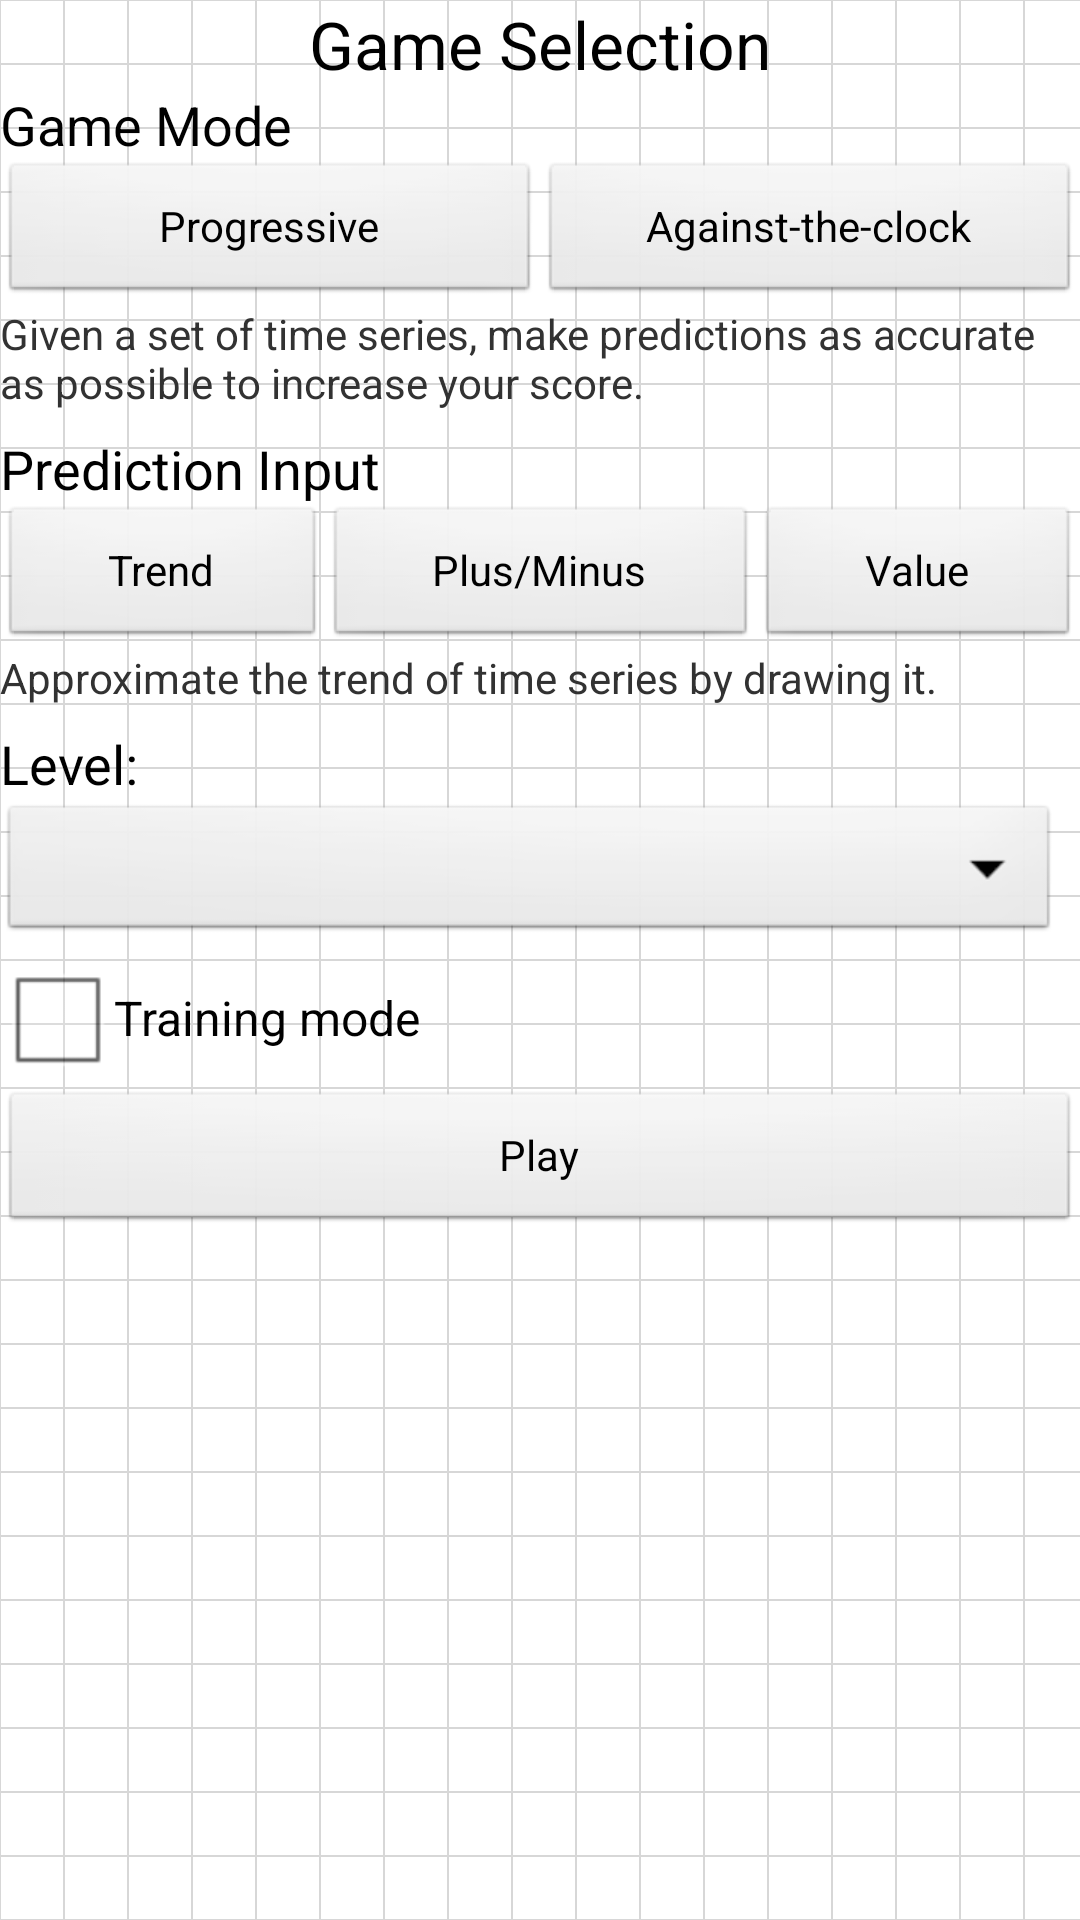

This screen was rendered from an Android layout file. Write that file and the resources it references.
<!-- AndroidManifest.xml: application theme AppTheme -->
<!-- res/layout/activity_playmenu.xml -->
<RelativeLayout xmlns:android="http://schemas.android.com/apk/res/android"
    xmlns:tools="http://schemas.android.com/tools"
    android:layout_width="match_parent"
    android:layout_height="match_parent"
    android:background="@drawable/gridcell"
    android:tileMode="repeat" >

    <TextView
            android:id="@+id/textView1"
            android:layout_width="wrap_content"
            android:layout_height="wrap_content"
            android:text="@string/playmenu_title_main"
            android:layout_centerHorizontal="true"
            android:textAppearance="?android:attr/textAppearanceLarge" />

  

        

    <LinearLayout
        android:id="@+id/linearLayout1"
        android:layout_width="match_parent"
        android:layout_height="wrap_content"
        android:layout_alignParentLeft="true"
        android:layout_below="@+id/textView1"
        android:orientation="vertical" >

        <TextView
            android:id="@+id/textView2"
            android:layout_width="wrap_content"
            android:layout_height="wrap_content"
            android:text="@string/playmenu_title_gamemode"
            android:textAppearance="?android:attr/textAppearanceMedium" />

        <LinearLayout
            android:layout_width="match_parent"
            android:layout_height="wrap_content" >

            <Button
                android:id="@+id/button_gamemode_normal"
                android:layout_width="fill_parent"
                android:layout_height="wrap_content"
                android:layout_weight="1"
                android:text="@string/playmenu_button_gamemode_normal" />

            <Button
                android:id="@+id/button_gamemode_againstclock"
                android:layout_width="fill_parent"
                android:layout_height="wrap_content"
                android:layout_weight="1"
                android:text="@string/playmenu_button_gamemode_againstclock" />
        </LinearLayout>

        <TextView
            android:id="@+id/description_gamemode"
            android:layout_width="wrap_content"
            android:layout_height="wrap_content"
            android:layout_marginBottom="7dp"
            android:text="@string/playmenu_description_gamemode_normal" />

        <LinearLayout
            android:layout_width="match_parent"
            android:layout_height="wrap_content" >
        </LinearLayout>

        <TextView
            android:id="@+id/textView2"
            android:layout_width="wrap_content"
            android:layout_height="wrap_content"
            android:text="@string/playmenu_title_predictioninput"
            android:textAppearance="?android:attr/textAppearanceMedium" />

        <LinearLayout
            android:layout_width="match_parent"
            android:layout_height="wrap_content" >

            
            <Button
                android:id="@+id/button_predictioninput_trend"
                android:layout_width="wrap_content"
                android:layout_height="wrap_content"
                android:layout_weight="1"
                android:text="@string/playmenu_button_predictioninput_trend" />
            
            <Button
                android:id="@+id/button_predictioninput_pm"
                android:layout_width="wrap_content"
                android:layout_height="wrap_content"
                android:layout_weight="1"
                android:text="@string/playmenu_button_predictioninput_pm" />
            
            <Button
                android:id="@+id/button_predictioninput_value"
                android:layout_width="wrap_content"
                android:layout_height="wrap_content"
                android:layout_weight="1"
                android:text="@string/playmenu_button_predictioninput_value" />
            
        </LinearLayout>

        <TextView
            android:id="@+id/description_predictioninput"
            android:layout_width="wrap_content"
            android:layout_height="wrap_content"
            android:layout_marginBottom="7dp"
            android:text="@string/playmenu_description_predictioninput_trend" />
       
        <TextView
            android:id="@+id/textViewLevel"
            android:layout_width="wrap_content"
            android:layout_height="wrap_content"
            android:text="@string/playmenu_title_level"
            android:textAppearance="?android:attr/textAppearanceMedium" />

            <Spinner
                android:id="@+id/spinnerLevel"
                android:layout_width="fill_parent"
                android:layout_height="wrap_content"
                android:layout_marginRight="7dp" />

        <CheckBox
            android:id="@+id/checkbox_training"
            android:layout_width="wrap_content"
            android:layout_height="wrap_content"
            android:layout_alignParentLeft="true"
            android:layout_below="@+id/linearLayout1"
            android:text="@string/playmenu_checkbox_training" />
        
        <Button
            android:id="@+id/button_menu_play"
            android:layout_width="fill_parent"
            android:layout_height="wrap_content"
            android:layout_weight="1"
            android:text="@string/playmenu_button_menu_play" />
    </LinearLayout>
    
    

</RelativeLayout>
<!-- resources referenced by this layout -->
<resources>
  <!-- drawable gridcell (drawable-xxhdpi) -->
  <bitmap  xmlns:android="http://schemas.android.com/apk/res/android"
          android:src="@drawable/grid"
          android:tileMode="repeat" />
  <string name="playmenu_button_gamemode_againstclock">Against-the-clock</string>
  <string name="playmenu_button_gamemode_normal">Progressive</string>
  <string name="playmenu_button_menu_play">Play</string>
  <string name="playmenu_button_predictioninput_pm">Plus/Minus</string>
  <string name="playmenu_button_predictioninput_trend">Trend</string>
  <string name="playmenu_button_predictioninput_value">Value</string>
  <string name="playmenu_checkbox_training">Training mode</string>
  <string name="playmenu_description_gamemode_normal">Given a set of time series, make predictions as accurate as possible to increase your score.</string>
  <string name="playmenu_description_predictioninput_trend">Approximate the trend of time series by drawing it.</string>
  <string name="playmenu_title_gamemode">Game Mode</string>
  <string name="playmenu_title_level">Level: </string>
  <string name="playmenu_title_main">Game Selection</string>
  <string name="playmenu_title_predictioninput">Prediction Input</string>
  <style name="AppTheme" parent="android:Theme.Light" />
  <!-- drawable grid: png bitmap (drawable-xxhdpi, 2912 bytes) -->
</resources>
